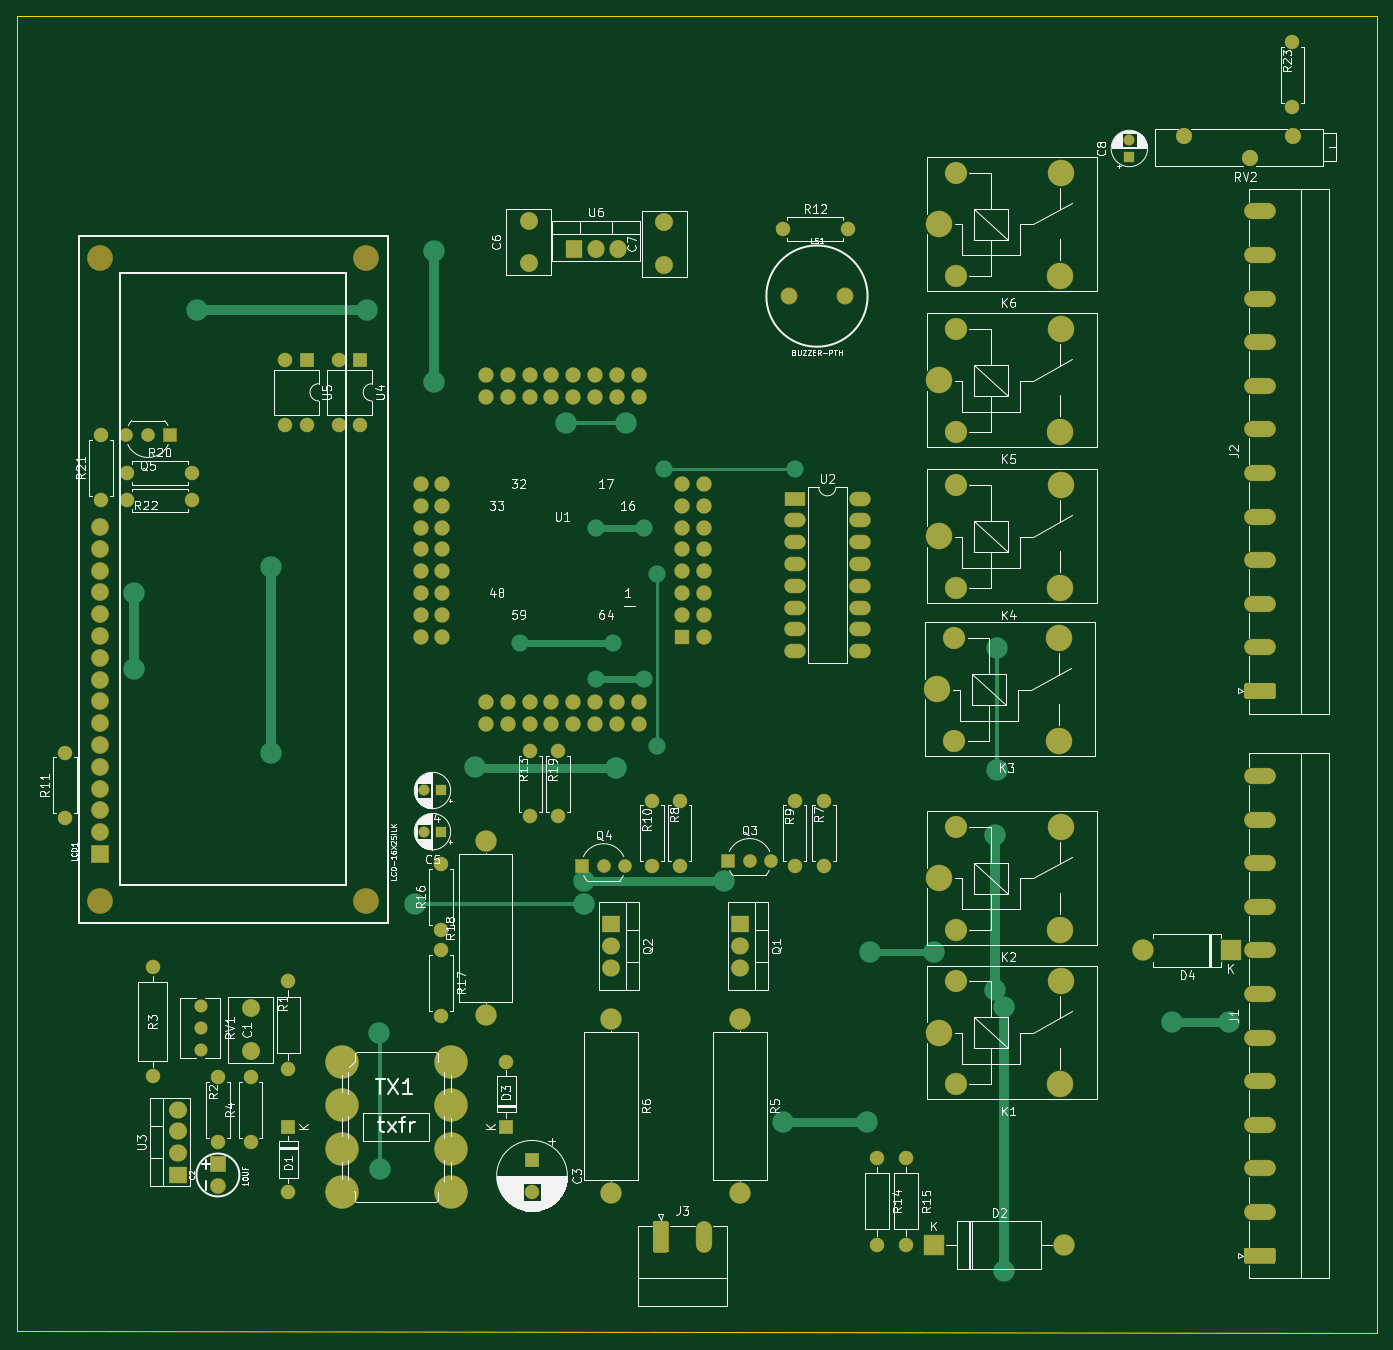
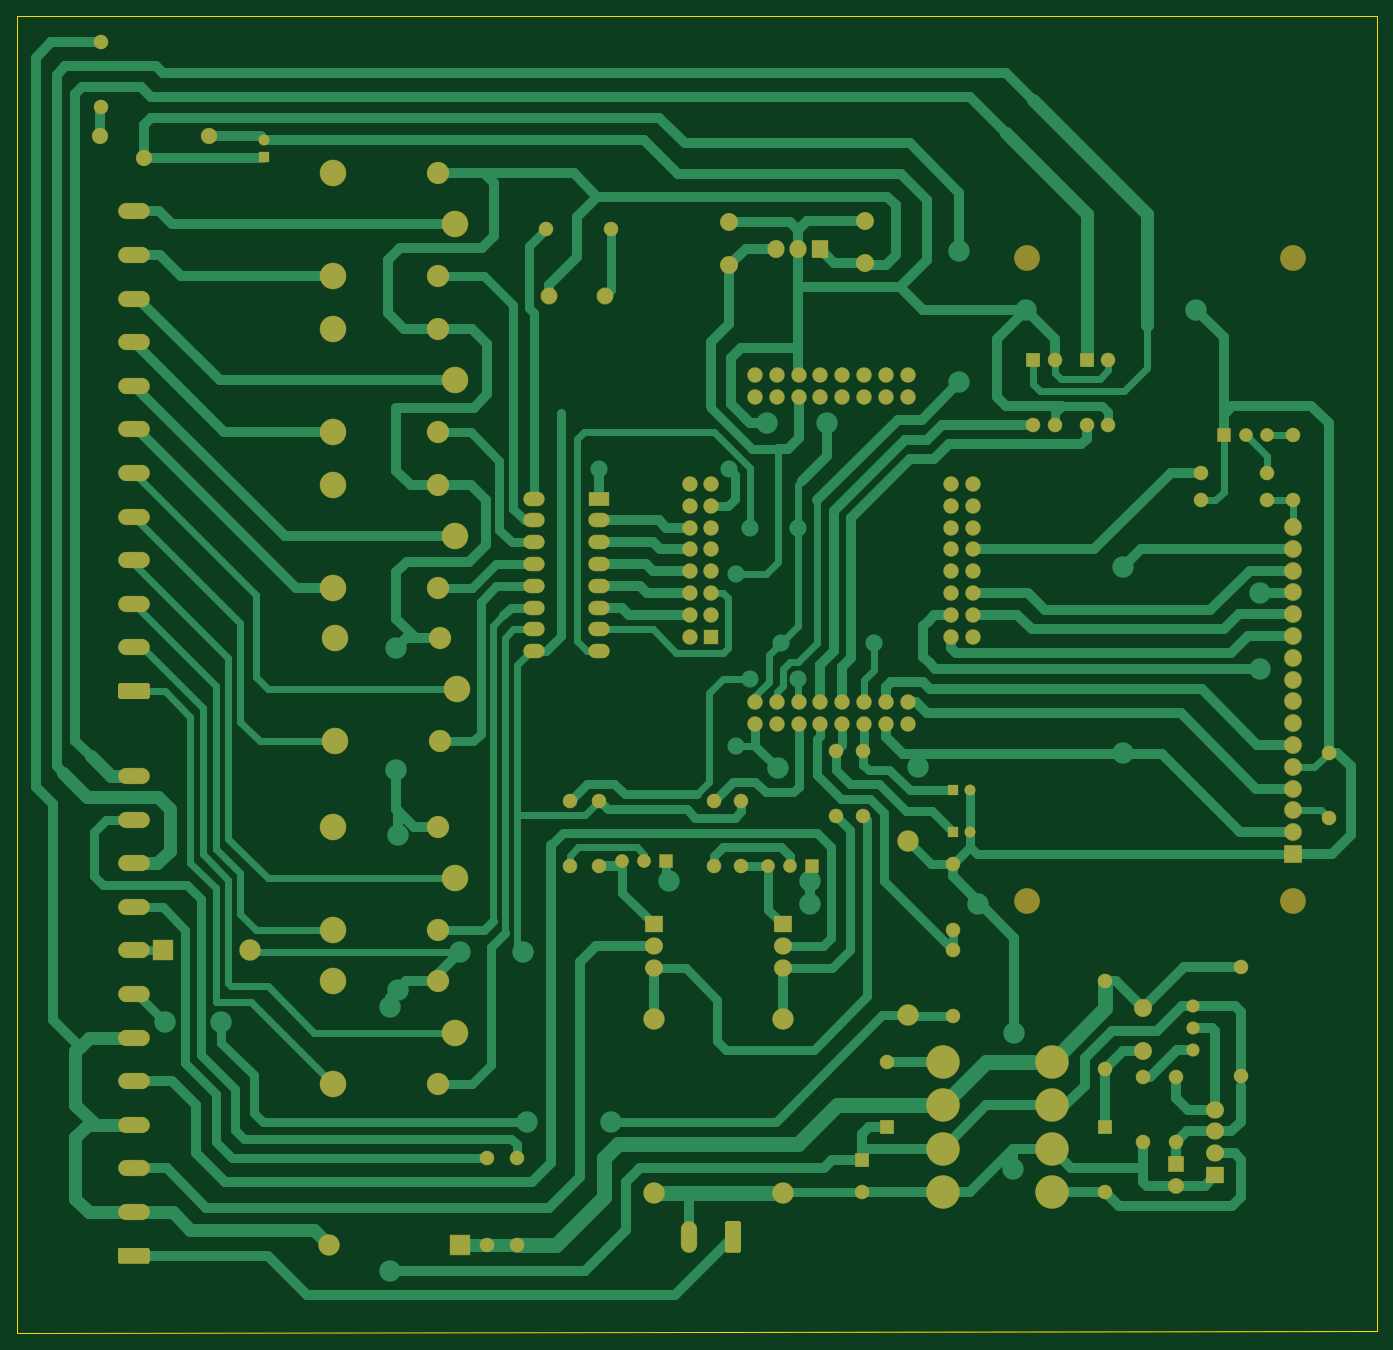
Circuit board: 9 layer files. Board 158.4 x 153.4 mm.
- bottom_copper: Cabinate-B_Cu.gbr (56052 bytes)
- bottom_mask: Cabinate-B_Mask.gbr (10655 bytes)
- paste: Cabinate-B_Paste.gbr (701 bytes)
- bottom_silk: Cabinate-B_SilkS.gbr (460 bytes)
- outline: Cabinate-Edge_Cuts.gbr (689 bytes)
- top_copper: Cabinate-F_Cu.gbr (21420 bytes)
- top_mask: Cabinate-F_Mask.gbr (10655 bytes)
- paste: Cabinate-F_Paste.gbr (701 bytes)
- top_silk: Cabinate-F_SilkS.gbr (104797 bytes)

=== bottom_copper: Cabinate-B_Cu.gbr (56052 bytes, source omitted) ===
=== bottom_mask: Cabinate-B_Mask.gbr (10655 bytes, source omitted) ===
=== paste: Cabinate-B_Paste.gbr ===
%TF.GenerationSoftware,KiCad,Pcbnew,(5.1.6)-1*%
%TF.CreationDate,2021-02-23T05:00:00+06:00*%
%TF.ProjectId,Cabinate,43616269-6e61-4746-952e-6b696361645f,rev?*%
%TF.SameCoordinates,Original*%
%TF.FileFunction,Paste,Bot*%
%TF.FilePolarity,Positive*%
%FSLAX46Y46*%
G04 Gerber Fmt 4.6, Leading zero omitted, Abs format (unit mm)*
G04 Created by KiCad (PCBNEW (5.1.6)-1) date 2021-02-23 05:00:00*
%MOMM*%
%LPD*%
G01*
G04 APERTURE LIST*
%ADD10C,3.810000*%
G04 APERTURE END LIST*
D10*
%TO.C,TX1*%
X97750000Y-149420000D03*
X85050000Y-149420000D03*
X97750000Y-134180000D03*
X85050000Y-134180000D03*
X97750000Y-144340000D03*
X85050000Y-144340000D03*
X97750000Y-139260000D03*
X85050000Y-139260000D03*
%TD*%
M02*

=== bottom_silk: Cabinate-B_SilkS.gbr ===
%TF.GenerationSoftware,KiCad,Pcbnew,(5.1.6)-1*%
%TF.CreationDate,2021-02-23T05:00:00+06:00*%
%TF.ProjectId,Cabinate,43616269-6e61-4746-952e-6b696361645f,rev?*%
%TF.SameCoordinates,Original*%
%TF.FileFunction,Legend,Bot*%
%TF.FilePolarity,Positive*%
%FSLAX46Y46*%
G04 Gerber Fmt 4.6, Leading zero omitted, Abs format (unit mm)*
G04 Created by KiCad (PCBNEW (5.1.6)-1) date 2021-02-23 05:00:00*
%MOMM*%
%LPD*%
G01*
G04 APERTURE LIST*
G04 APERTURE END LIST*
M02*

=== outline: Cabinate-Edge_Cuts.gbr ===
%TF.GenerationSoftware,KiCad,Pcbnew,(5.1.6)-1*%
%TF.CreationDate,2021-02-23T05:00:00+06:00*%
%TF.ProjectId,Cabinate,43616269-6e61-4746-952e-6b696361645f,rev?*%
%TF.SameCoordinates,Original*%
%TF.FileFunction,Profile,NP*%
%FSLAX46Y46*%
G04 Gerber Fmt 4.6, Leading zero omitted, Abs format (unit mm)*
G04 Created by KiCad (PCBNEW (5.1.6)-1) date 2021-02-23 05:00:00*
%MOMM*%
%LPD*%
G01*
G04 APERTURE LIST*
%TA.AperFunction,Profile*%
%ADD10C,0.050000*%
%TD*%
G04 APERTURE END LIST*
D10*
X47200000Y-165600000D02*
X205600000Y-165800000D01*
X47200000Y-12400000D02*
X47200000Y-165600000D01*
X205600000Y-12400000D02*
X47200000Y-12400000D01*
X205600000Y-165800000D02*
X205600000Y-12400000D01*
M02*

=== top_copper: Cabinate-F_Cu.gbr (21420 bytes, source omitted) ===
=== top_mask: Cabinate-F_Mask.gbr (10655 bytes, source omitted) ===
=== paste: Cabinate-F_Paste.gbr ===
%TF.GenerationSoftware,KiCad,Pcbnew,(5.1.6)-1*%
%TF.CreationDate,2021-02-23T05:00:00+06:00*%
%TF.ProjectId,Cabinate,43616269-6e61-4746-952e-6b696361645f,rev?*%
%TF.SameCoordinates,Original*%
%TF.FileFunction,Paste,Top*%
%TF.FilePolarity,Positive*%
%FSLAX46Y46*%
G04 Gerber Fmt 4.6, Leading zero omitted, Abs format (unit mm)*
G04 Created by KiCad (PCBNEW (5.1.6)-1) date 2021-02-23 05:00:00*
%MOMM*%
%LPD*%
G01*
G04 APERTURE LIST*
%ADD10C,3.810000*%
G04 APERTURE END LIST*
D10*
%TO.C,TX1*%
X97750000Y-149420000D03*
X85050000Y-149420000D03*
X97750000Y-134180000D03*
X85050000Y-134180000D03*
X97750000Y-144340000D03*
X85050000Y-144340000D03*
X97750000Y-139260000D03*
X85050000Y-139260000D03*
%TD*%
M02*

=== top_silk: Cabinate-F_SilkS.gbr (104797 bytes, source omitted) ===
